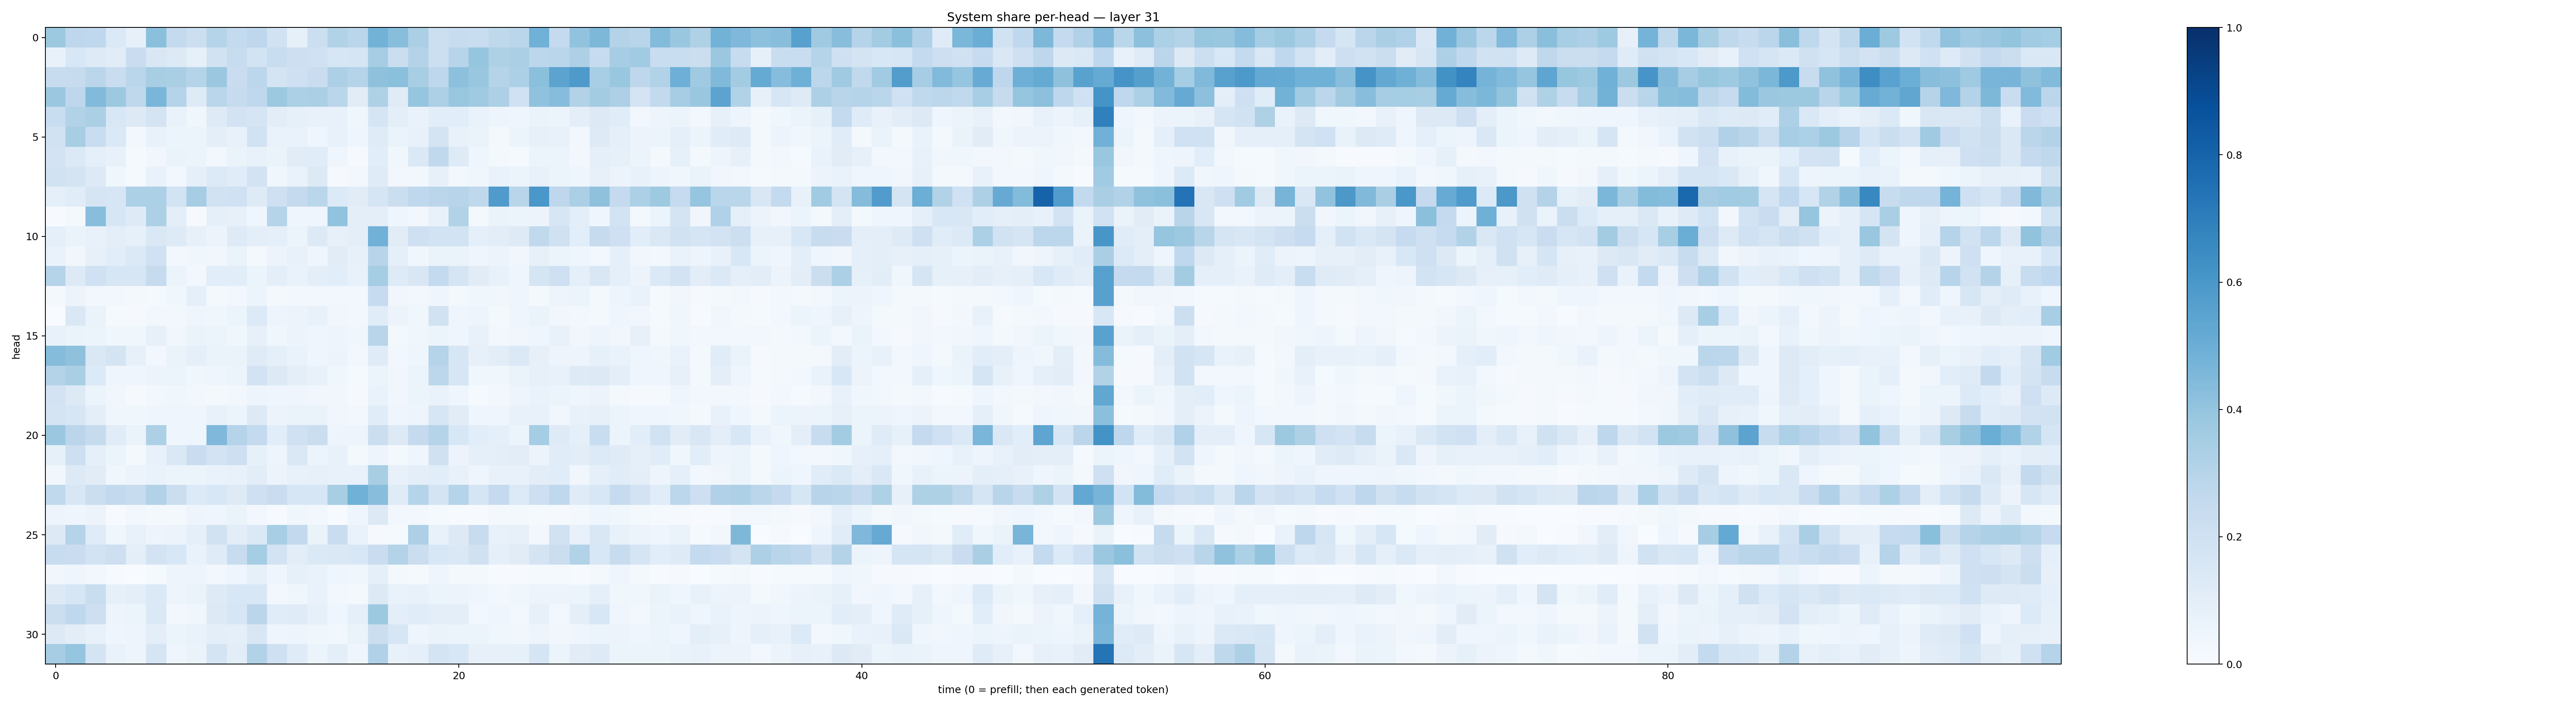

The file beside this chart, header and first rows:
0.37645337, 0.2762846, 0.2676538, 0.1395151, 0.07986934, 0.4193255, 0.25528783, 0.21680394, 0.29915032, 0.25626937, 0.2739029, 0.1896932, 0.08236743, 0.21591285, 0.31478336, 0.28789198, 0.47842398, 0.42777675, 0.33586946, 0.21614395, 0.236599, 0.23246177, 0.27314624, 0.28734696
0.075, 0.1528, 0.1244, 0.1098, 0.2304, 0.1492, 0.1294, 0.0857, 0.1908, 0.2417, 0.1841, 0.232, 0.2142, 0.2001, 0.157, 0.1695, 0.3488, 0.2209, 0.3055, 0.2149, 0.2944, 0.398, 0.3208, 0.3347
0.2391, 0.2432, 0.2841, 0.2275, 0.2876, 0.3437, 0.3365, 0.3, 0.3825, 0.2279, 0.2803, 0.173, 0.2074, 0.2286, 0.3281, 0.3045, 0.4127, 0.4196, 0.3427, 0.2756, 0.4166, 0.3897, 0.3028, 0.3289
0.3825, 0.2763, 0.445, 0.3777, 0.2699, 0.4626, 0.3039, 0.1212, 0.2853, 0.2449, 0.2671, 0.3762, 0.3308, 0.3332, 0.2856, 0.1097, 0.3203, 0.1177, 0.3971, 0.3245, 0.3877, 0.3707, 0.3269, 0.202
0.2323, 0.3121, 0.333, 0.1551, 0.1261, 0.1779, 0.06967, 0.03778, 0.1239, 0.1816, 0.171, 0.102, 0.08335, 0.07405, 0.07552, 0.03723, 0.1652, 0.09986, 0.06804, 0.1061, 0.1066, 0.06998, 0.04836, 0.04192
0.1953, 0.3436, 0.2332, 0.1391, 0.02971, 0.07314, 0.05323, 0.05188, 0.09579, 0.07361, 0.1883, 0.0696, 0.06729, 0.04507, 0.07647, 0.03982, 0.1195, 0.06545, 0.0727, 0.1764, 0.07468, 0.06403, 0.01811, 0.05161
0.1826, 0.1405, 0.08964, 0.07383, 0.01301, 0.03336, 0.06528, 0.05161, 0.02919, 0.0629, 0.07454, 0.06421, 0.11, 0.1139, 0.04373, 0.009303, 0.1058, 0.03773, 0.1388, 0.2629, 0.1231, 0.04277, 0.01662, 0.01343
0.1878, 0.1793, 0.1322, 0.03745, 0.01209, 0.06712, 0.02966, 0.08774, 0.1366, 0.1147, 0.1833, 0.03896, 0.06825, 0.132, 0.009358, 0.02772, 0.1199, 0.02344, 0.02876, 0.08037, 0.0309, 0.03877, 0.0692, 0.0596
0.09238, 0.1154, 0.1666, 0.1568, 0.3287, 0.3319, 0.1866, 0.3507, 0.1912, 0.2019, 0.1238, 0.2041, 0.2522, 0.2861, 0.1363, 0.1126, 0.1642, 0.2198, 0.2667, 0.2818, 0.2951, 0.2717, 0.582, 0.2908
0.00743, 0.01721, 0.4277, 0.1634, 0.1236, 0.3274, 0.09823, 0.01074, 0.09159, 0.08006, 0.0468, 0.3003, 0.04594, 0.0444, 0.406, 0.09832, 0.0941, 0.0412, 0.02556, 0.07408, 0.3159, 0.02185, 0.0628, 0.05149
0.09204, 0.06625, 0.07239, 0.09639, 0.08271, 0.141, 0.1219, 0.08039, 0.05782, 0.1222, 0.09995, 0.09167, 0.0592, 0.1262, 0.08013, 0.09429, 0.4816, 0.1125, 0.2053, 0.1842, 0.1862, 0.09201, 0.1043, 0.1238
0.06781, 0.03484, 0.08133, 0.106, 0.1374, 0.2005, 0.02638, 0.03802, 0.03343, 0.06627, 0.02273, 0.05577, 0.07242, 0.0466, 0.1102, 0.08004, 0.2956, 0.08635, 0.03853, 0.06272, 0.06253, 0.03949, 0.0554, 0.0328
0.3013, 0.1288, 0.2008, 0.1639, 0.1571, 0.2446, 0.0603, 0.02449, 0.1057, 0.1093, 0.05108, 0.0977, 0.06826, 0.09966, 0.1081, 0.07156, 0.3526, 0.1247, 0.1519, 0.2566, 0.1715, 0.1123, 0.07708, 0.03978
0.02256, 0.05609, 0.02486, 0.03109, 0.01703, 0.01228, 0.03589, 0.08768, 0.01908, 0.0246, 0.05958, 0.02158, 0.0246, 0.02415, 0.03017, 0.02917, 0.2487, 0.03127, 0.02435, 0.0451, 0.02233, 0.03553, 0.0346, 0.04247
0.0002923, 0.1482, 0.06587, 0.01495, 0.01125, 0.02808, 0.02624, 0.04108, 0.0359, 0.05907, 0.1366, 0.04706, 0.05477, 0.07083, 0.03426, 0.02714, 0.1169, 0.05728, 0.03743, 0.1923, 0.04662, 0.05016, 0.01962, 0.04225
0.07509, 0.06465, 0.06151, 0.03714, 0.03624, 0.07977, 0.03203, 0.06309, 0.05368, 0.03852, 0.08005, 0.03744, 0.05718, 0.04095, 0.05001, 0.03621, 0.2928, 0.01761, 0.03541, 0.05934, 0.04269, 0.07228, 0.0296, 0.03172
0.4354, 0.4122, 0.1408, 0.1741, 0.07888, 0.0307, 0.06483, 0.08847, 0.06401, 0.06543, 0.1175, 0.09129, 0.06712, 0.04609, 0.05753, 0.02474, 0.1193, 0.02547, 0.04355, 0.3042, 0.1632, 0.08199, 0.1048, 0.1383
0.3051, 0.337, 0.1345, 0.03945, 0.04012, 0.05763, 0.06049, 0.03648, 0.04011, 0.05924, 0.1819, 0.1328, 0.09759, 0.07268, 0.03563, 0.01338, 0.05907, 0.03259, 0.06, 0.2776, 0.1603, 0.0383, 0.03633, 0.06592
0.1825, 0.1291, 0.05977, 0.03479, 0.007893, 0.02431, 0.03793, 0.0284, 0.01568, 0.03025, 0.04821, 0.04571, 0.04411, 0.03502, 0.0348, 0.00961, 0.06974, 0.03331, 0.05308, 0.06669, 0.0404, 0.01372, 0.02815, 0.04777
0.1719, 0.1565, 0.1008, 0.03526, 0.03639, 0.04594, 0.0468, 0.04599, 0.07405, 0.05205, 0.127, 0.05765, 0.06369, 0.06465, 0.03397, 0.02838, 0.1135, 0.04461, 0.04998, 0.158, 0.1126, 0.03914, 0.03919, 0.07383
0.3793, 0.2837, 0.2451, 0.1143, 0.06255, 0.325, 0.03982, 0.04227, 0.4517, 0.3014, 0.2556, 0.1089, 0.1998, 0.2221, 0.04848, 0.05064, 0.2238, 0.1262, 0.2511, 0.2988, 0.1529, 0.1089, 0.09187, 0.05938
0.08483, 0.2145, 0.09001, 0.06099, 0.02, 0.07036, 0.1431, 0.2289, 0.1807, 0.2136, 0.08585, 0.04956, 0.1477, 0.06044, 0.07648, 0.02201, 0.0496, 0.01858, 0.04499, 0.1966, 0.05625, 0.09304, 0.09839, 0.104
0.03512, 0.1306, 0.1129, 0.03641, 0.05722, 0.06733, 0.05428, 0.05105, 0.06949, 0.07786, 0.1027, 0.05515, 0.07279, 0.08193, 0.07662, 0.0714, 0.3421, 0.07066, 0.09863, 0.1085, 0.0738, 0.04083, 0.07436, 0.07206
0.2647, 0.1493, 0.2244, 0.2593, 0.2421, 0.3131, 0.2206, 0.1329, 0.1543, 0.1232, 0.208, 0.2304, 0.1601, 0.1599, 0.3425, 0.4846, 0.4283, 0.1185, 0.3002, 0.1744, 0.3023, 0.17, 0.2513, 0.1364
0.04862, 0.04241, 0.05587, 0.007549, 0.03121, 0.02317, 0.02026, 0.04778, 0.04226, 0.0631, 0.02868, 0.00516, 0.0368, 0.02632, 0.004315, 0.04121, 0.1258, 0.02831, 0.02474, 0.01313, 0.005247, 0.004253, 0.01689, 0.01954
0.1258, 0.3033, 0.1186, 0.03701, 0.07324, 0.04865, 0.05503, 0.08742, 0.1885, 0.1016, 0.1381, 0.3471, 0.2584, 0.06311, 0.2293, 0.06711, 0.009068, 0.01249, 0.3272, 0.07134, 0.1283, 0.2419, 0.07568, 0.07813
0.2419, 0.2292, 0.1873, 0.2125, 0.09815, 0.1831, 0.155, 0.06963, 0.1199, 0.2362, 0.3518, 0.1813, 0.1043, 0.1388, 0.1444, 0.155, 0.2278, 0.3081, 0.2191, 0.1525, 0.1457, 0.1992, 0.09263, 0.1125
0.03352, 0.04118, 0.02991, 0.007353, 0.00291, 0.01185, 0.04757, 0.04974, 0.02524, 0.04407, 0.08423, 0.04212, 0.08498, 0.06896, 0.04564, 0.03751, 0.08646, 0.02098, 0.01277, 0.04362, 0.02327, 0.0163, 0.004505, 0.007809
0.1309, 0.1581, 0.2316, 0.08218, 0.09995, 0.1372, 0.04812, 0.06265, 0.1229, 0.1552, 0.1549, 0.03027, 0.03576, 0.06964, 0.02377, 0.02065, 0.1288, 0.06848, 0.07537, 0.06223, 0.05841, 0.04301, 0.0309, 0.03867
0.2244, 0.2656, 0.2121, 0.04754, 0.05405, 0.1388, 0.02985, 0.03731, 0.1313, 0.1635, 0.2819, 0.1161, 0.1177, 0.08539, 0.04365, 0.08638, 0.3781, 0.09406, 0.1167, 0.09435, 0.09875, 0.02772, 0.04133, 0.03085
0.1259, 0.1031, 0.07268, 0.04019, 0.0503, 0.09551, 0.061, 0.06762, 0.09431, 0.08894, 0.151, 0.03911, 0.0481, 0.03518, 0.0307, 0.06465, 0.2193, 0.1632, 0.04606, 0.06381, 0.0602, 0.06077, 0.0368, 0.03314
0.3492, 0.3948, 0.1756, 0.06829, 0.05032, 0.1647, 0.0443, 0.06285, 0.1726, 0.1026, 0.3127, 0.2054, 0.1174, 0.06039, 0.1002, 0.04291, 0.3166, 0.07681, 0.0896, 0.1794, 0.1529, 0.08053, 0.07955, 0.08222
